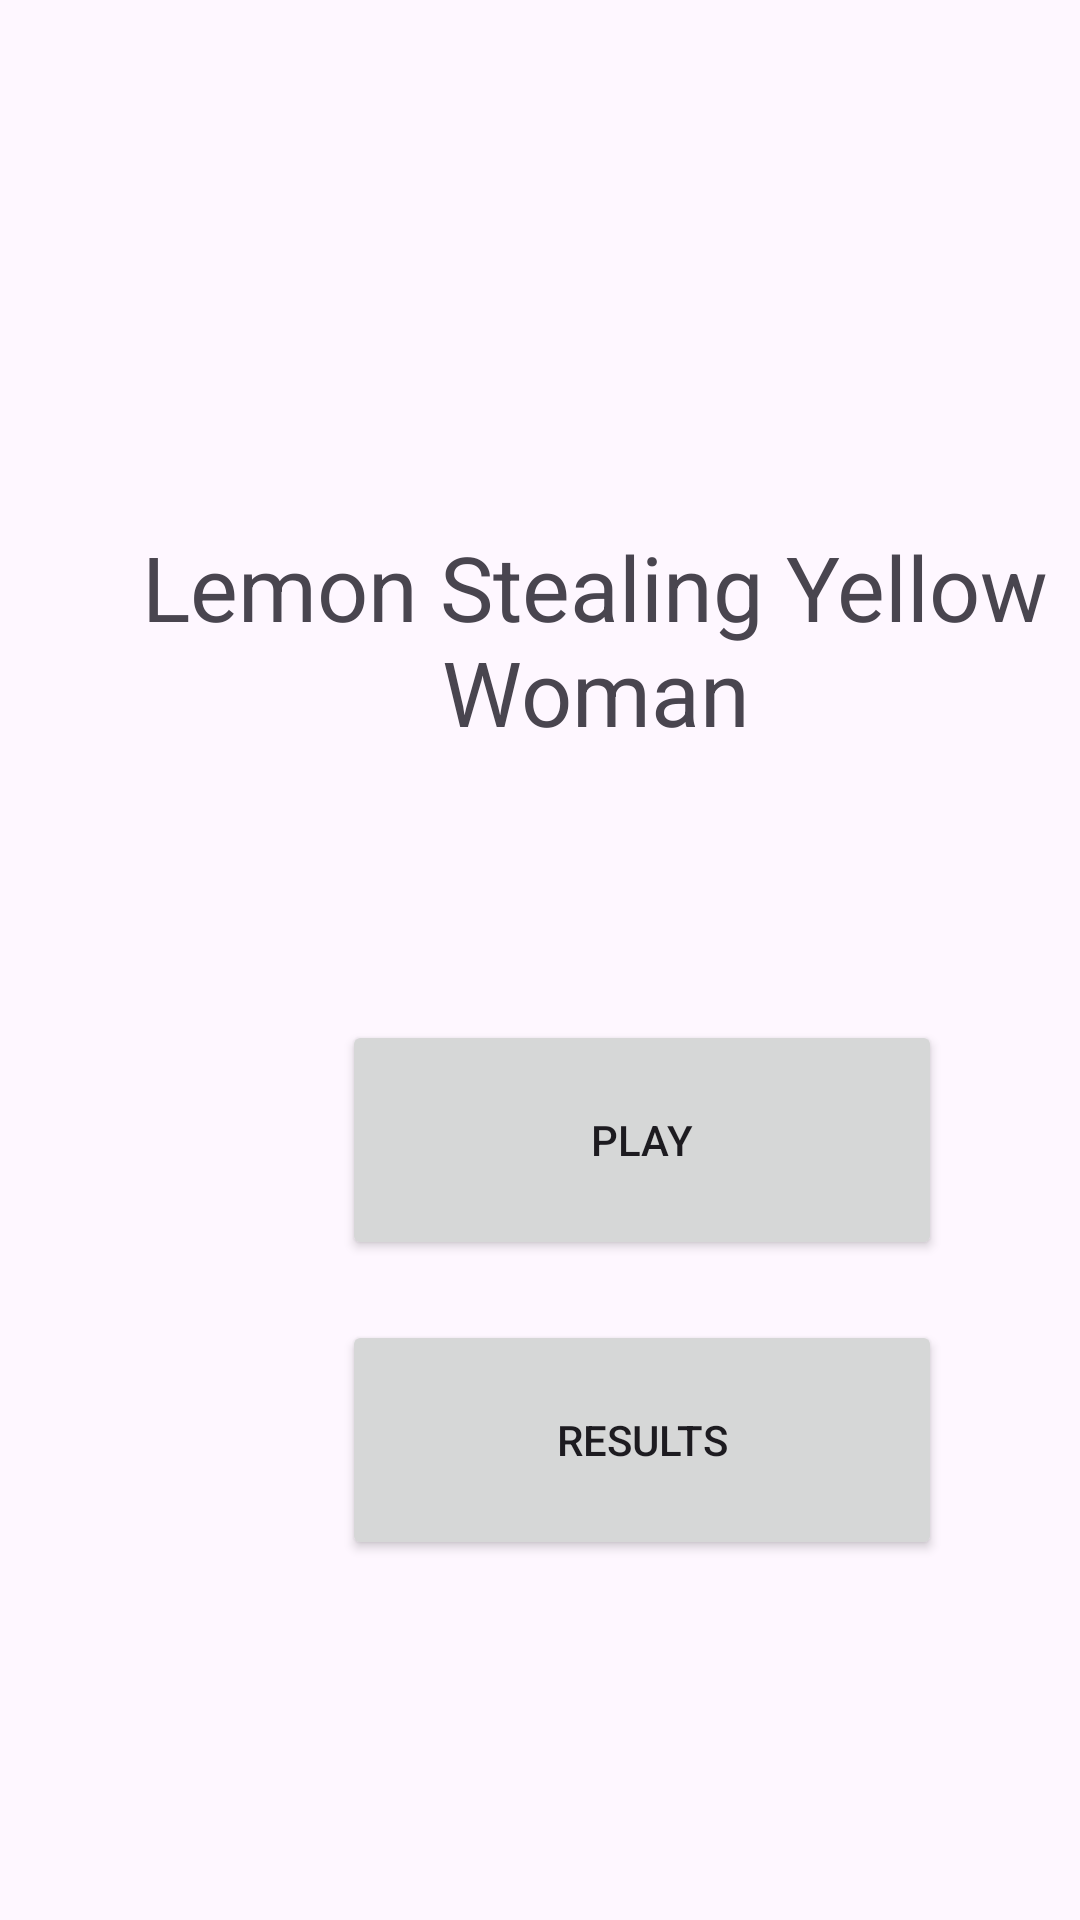

Layout XML and referenced resources for this Android screen:
<!-- AndroidManifest.xml: application theme Theme.LemonStealer -->
<!-- res/layout/activity_main.xml -->
<?xml version="1.0" encoding="utf-8"?>
<androidx.constraintlayout.widget.ConstraintLayout xmlns:android="http://schemas.android.com/apk/res/android"
    xmlns:app="http://schemas.android.com/apk/res-auto"
    xmlns:tools="http://schemas.android.com/tools"
    android:id="@+id/container"
    android:layout_width="match_parent"
    android:layout_height="match_parent"
    android:orientation="vertical"
    tools:context=".MainActivity">


    <TextView
        android:id="@+id/startMenu"
        android:layout_width="400dp"
        android:layout_height="82dp"
        android:layout_marginStart="4dp"
        android:layout_marginTop="172dp"
        android:gravity="center"
        android:text="Lemon Stealing Yellow Woman"
        android:textSize="30dp"
        app:layout_constraintEnd_toEndOf="parent"
        app:layout_constraintHorizontal_bias="0.142"
        app:layout_constraintStart_toStartOf="parent"
        app:layout_constraintTop_toTopOf="parent" />

    <androidx.constraintlayout.widget.ConstraintLayout
        android:layout_width="417dp"
        android:layout_height="346dp"
        android:layout_marginStart="5dp"
        android:layout_marginBottom="4dp"
        app:layout_constraintBottom_toBottomOf="parent"
        app:layout_constraintStart_toStartOf="parent">


        <Button
            android:id="@+id/databaseActivity"
            android:layout_width="200dp"
            android:layout_height="80dp"
            android:layout_marginTop="150dp"
            android:layout_marginEnd="108dp"
            android:text="Results"
            app:layout_constraintEnd_toEndOf="parent"
            app:layout_constraintTop_toTopOf="parent" />

        <Button
            android:id="@+id/gameActivity"
            android:layout_width="200dp"
            android:layout_height="80dp"
            android:layout_marginTop="50dp"
            android:layout_marginEnd="108dp"
            android:text="Play"
            app:layout_constraintEnd_toEndOf="parent"
            app:layout_constraintTop_toTopOf="parent" />


    </androidx.constraintlayout.widget.ConstraintLayout>

</androidx.constraintlayout.widget.ConstraintLayout>
<!-- resources referenced by this layout -->
<resources>
  <style name="Theme.LemonStealer" parent="Base.Theme.LemonStealer" />
  <style name="Base.Theme.LemonStealer" parent="Theme.Material3.DayNight.NoActionBar">
          
          
      </style>
</resources>
